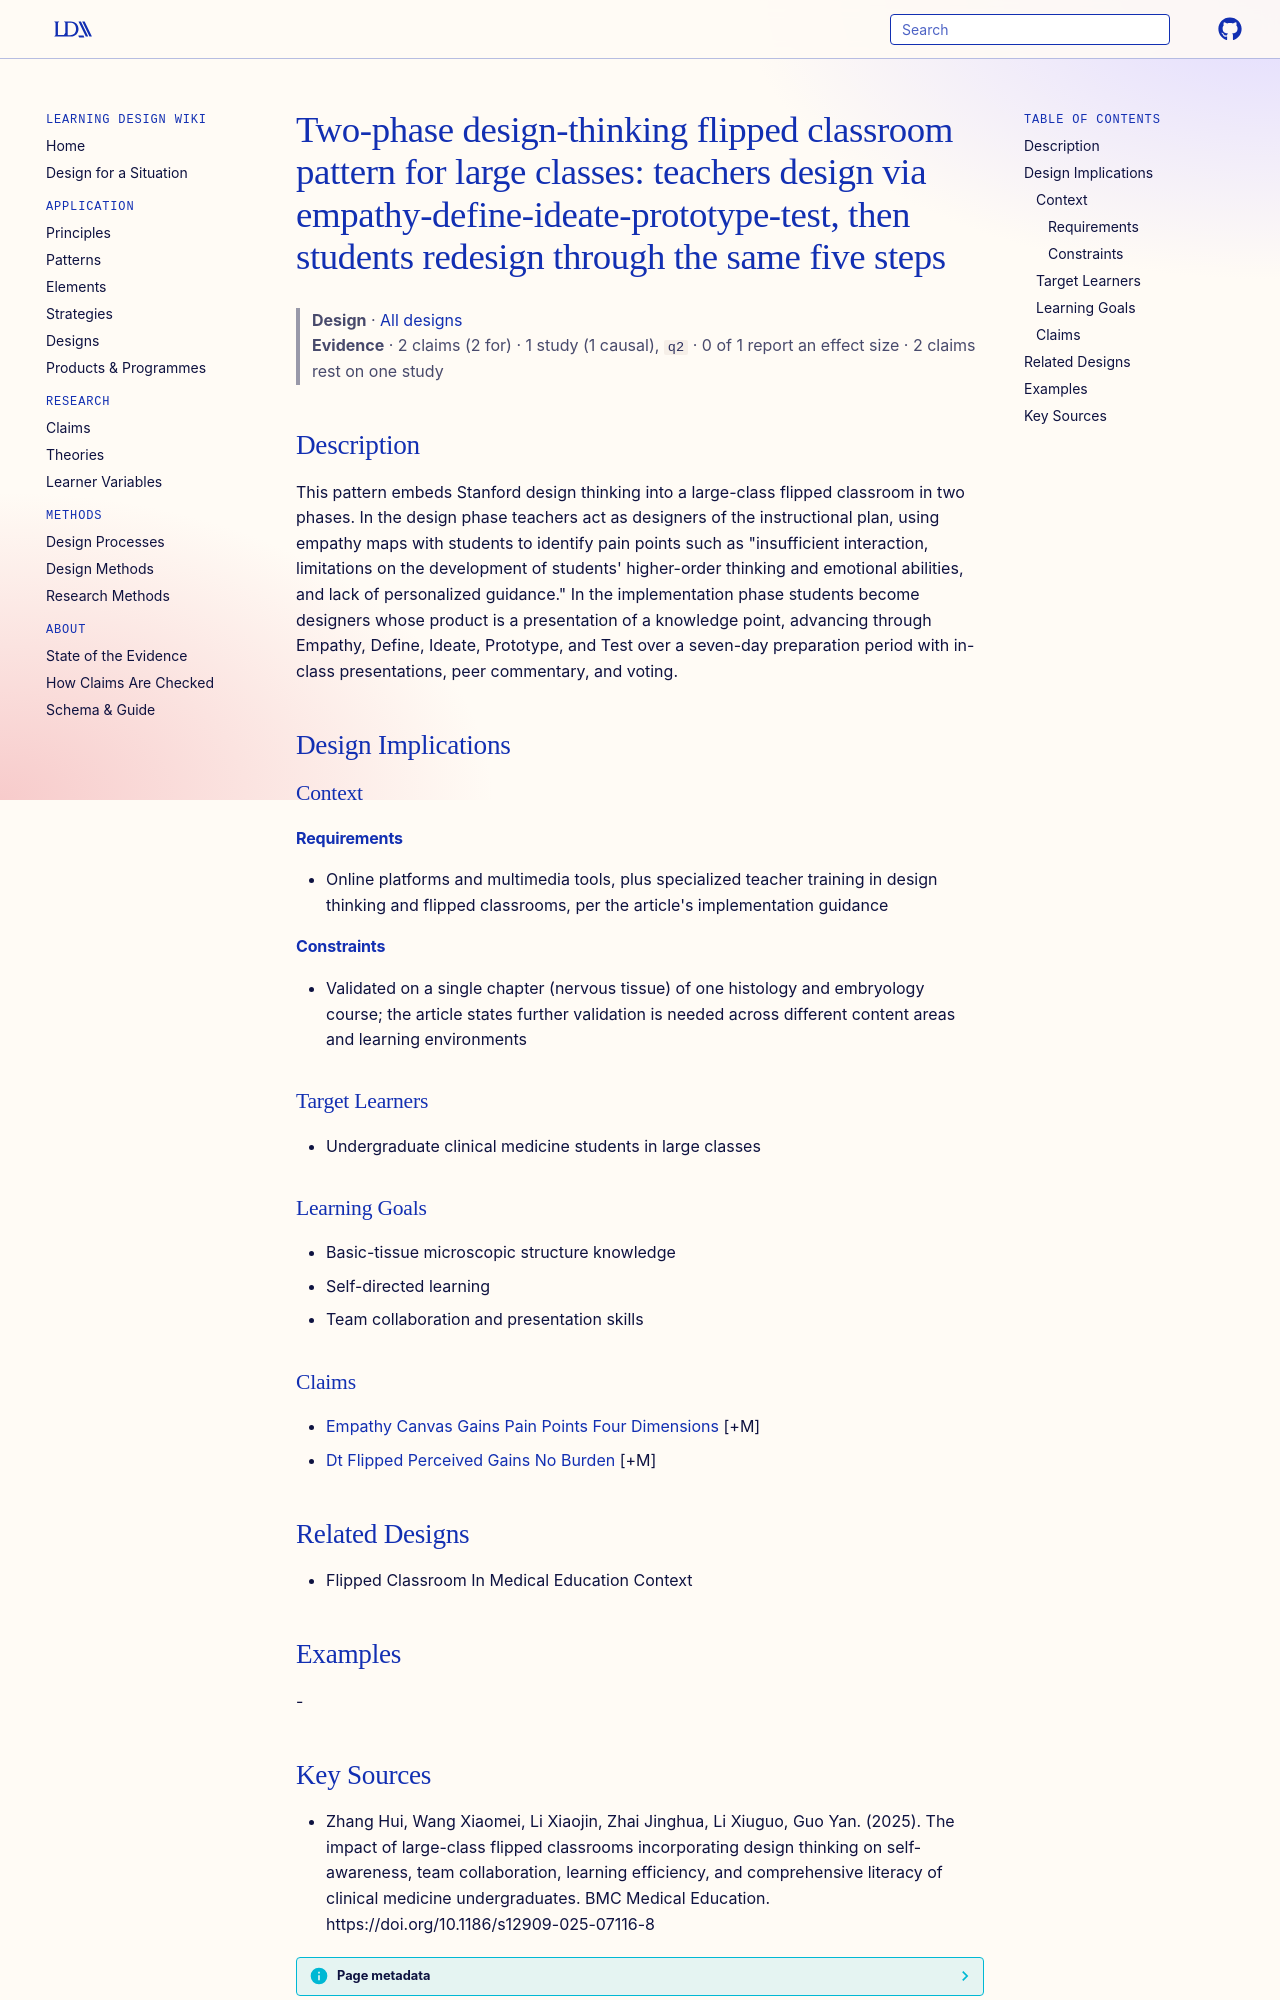

repository: Learning-Design-Alliance/learning-wiki · page: designs/two-phase-dt-flipped-large-class-pattern/index.html · generator: mkdocs

---
type: design
id: two-phase-dt-flipped-large-class-pattern
title: "Two-phase design-thinking flipped classroom pattern for large classes: teachers design via empathy-define-ideate-prototype-test, then students redesign through the same five steps"
description: This pattern embeds Stanford design thinking into a large-class flipped classroom in two phases.
status: review
generated:
  by: "process:settle-candidates"
  at: 2026-11-07
sources:
  - id: zhang-hui-2025
    resource: "https://doi.org/10.1186/s12909-025-07116-8"
    title: "Zhang Hui, Wang Xiaomei, Li Xiaojin, Zhai Jinghua, Li Xiuguo, Guo Yan. (2025). The impact of large-class flipped classrooms incorporating design thinking on self-awareness, team collaboration, learning efficiency, and comprehensive literacy of clinical medicine undergraduates. BMC Medical Education. https://doi.org/10.1186/s12909-025-07116-8"
    author: Zhang Hui, Wang Xiaomei, Li Xiaojin, Zhai Jinghua, Li Xiuguo, Guo Yan
---

# Two-phase design-thinking flipped classroom pattern for large classes: teachers design via empathy-define-ideate-prototype-test, then students redesign through the same five steps

> **Design** · [All designs](index.md)
> **Evidence** · 2 claims (2 for) · 1 study (1 causal), `q2` · 0 of 1 report an effect size · 2 claims rest on one study

## Description
This pattern embeds Stanford design thinking into a large-class flipped classroom in two phases. In the design phase teachers act as designers of the instructional plan, using empathy maps with students to identify pain points such as "insufficient interaction, limitations on the development of students' higher-order thinking and emotional abilities, and lack of personalized guidance." In the implementation phase students become designers whose product is a presentation of a knowledge point, advancing through Empathy, Define, Ideate, Prototype, and Test over a seven-day preparation period with in-class presentations, peer commentary, and voting.

## Design Implications

### Context
#### Requirements
- Online platforms and multimedia tools, plus specialized teacher training in design thinking and flipped classrooms, per the article's implementation guidance
#### Constraints
- Validated on a single chapter (nervous tissue) of one histology and embryology course; the article states further validation is needed across different content areas and learning environments

### Target Learners
- Undergraduate clinical medicine students in large classes

### Learning Goals
- Basic-tissue microscopic structure knowledge
- Self-directed learning
- Team collaboration and presentation skills

### Claims
- [Empathy Canvas Gains Pain Points Four Dimensions](../claims/empathy-canvas-gains-pain-points-four-dimensions.md) [+M]
- [Dt Flipped Perceived Gains No Burden](../claims/dt-flipped-perceived-gains-no-burden.md) [+M]

## Related Designs
- Flipped Classroom In Medical Education Context

## Examples
-
